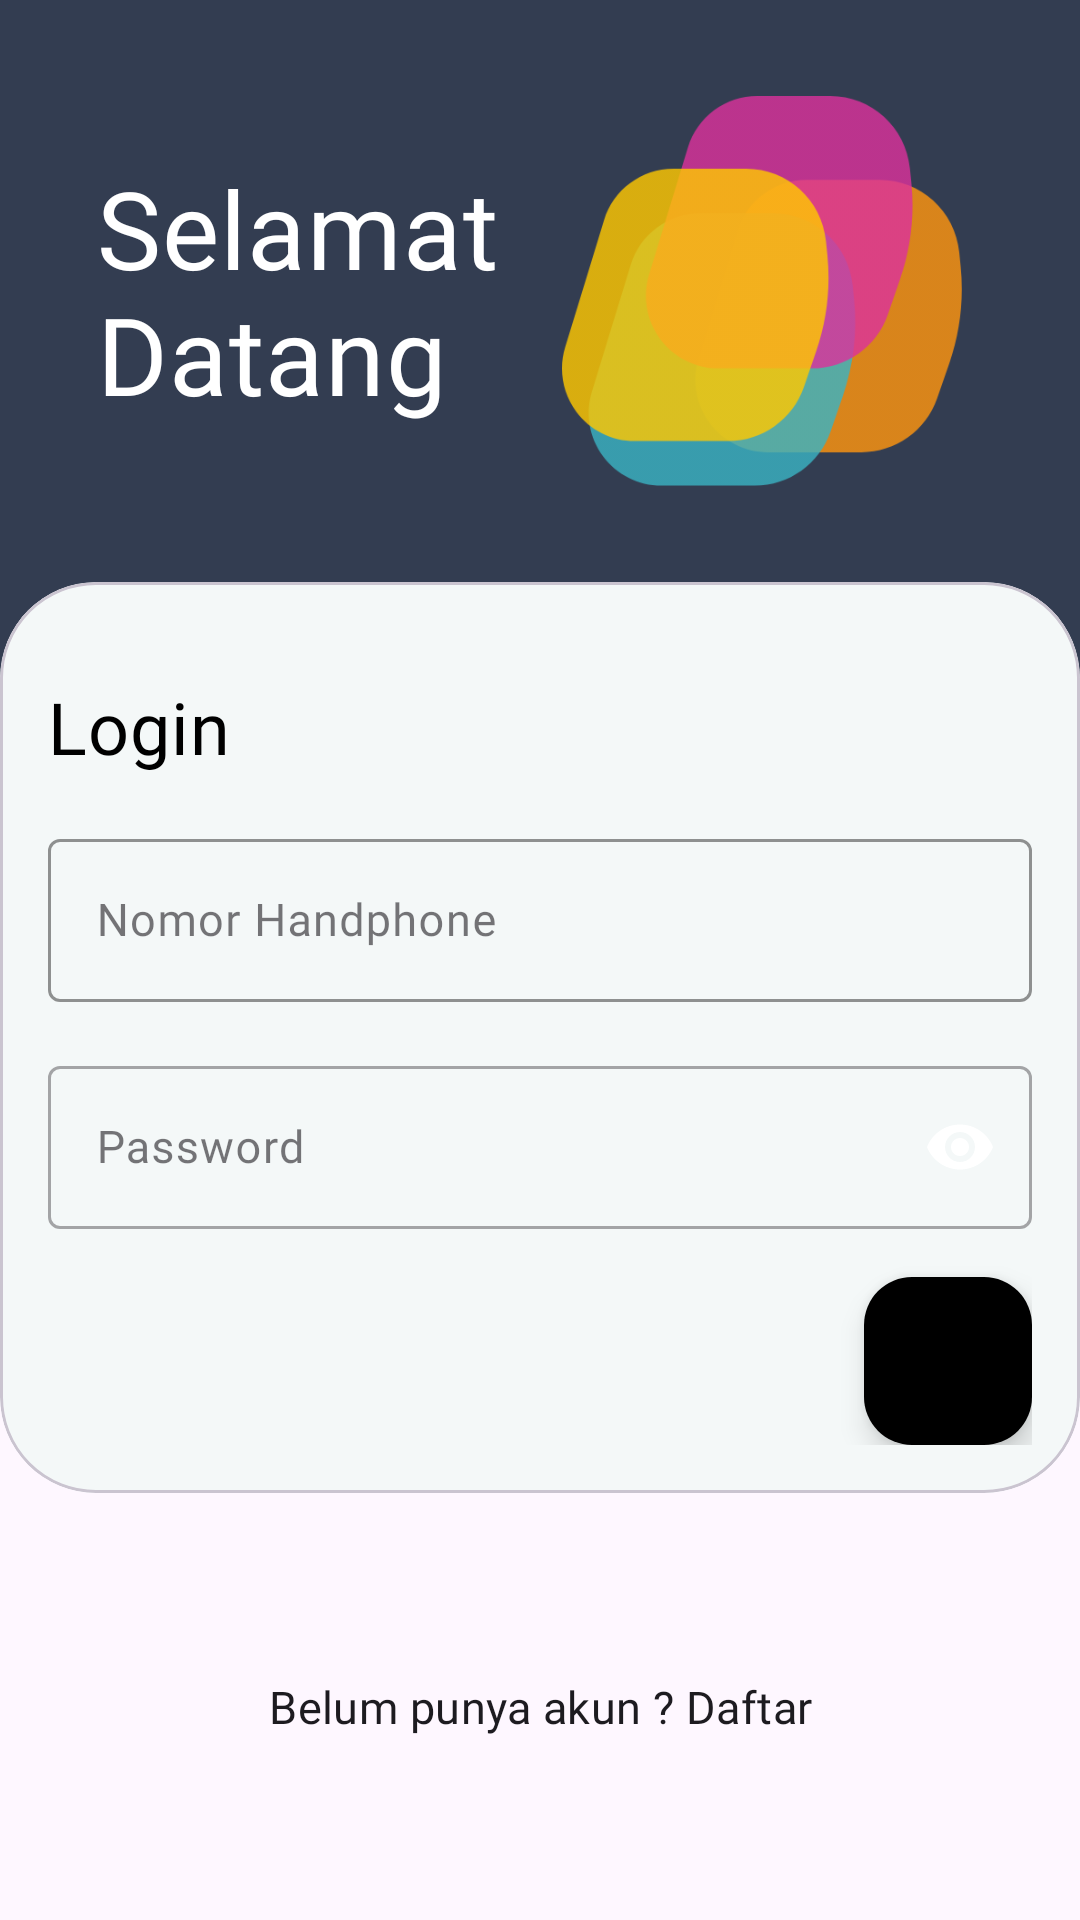

The Android layout XML behind this screen, and the referenced resources:
<!-- AndroidManifest.xml: application theme Theme.Poly -->
<!-- res/layout/fragment_login.xml -->
<?xml version="1.0" encoding="utf-8"?>
<androidx.constraintlayout.widget.ConstraintLayout xmlns:android="http://schemas.android.com/apk/res/android"
    xmlns:app="http://schemas.android.com/apk/res-auto"
    xmlns:tools="http://schemas.android.com/tools"
    android:layout_width="match_parent"
    android:layout_height="match_parent"
    tools:context=".ui.fragment.auth.LoginFragment">

    <LinearLayout
        android:id="@+id/linearLayout"
        android:layout_width="match_parent"
        android:layout_height="wrap_content"
        android:background="@color/colorPrimary"
        android:orientation="horizontal"
        android:padding="@dimen/dimens_large"
        android:weightSum="2"
        app:layout_constraintEnd_toEndOf="parent"
        app:layout_constraintStart_toStartOf="parent"
        app:layout_constraintTop_toTopOf="parent">

        <TextView
            style="@style/TextAppearance.MdcTypographyStyles.Subtitle1"
            android:layout_width="0dp"
            android:layout_height="wrap_content"
            android:layout_gravity="center_vertical"
            android:layout_weight="1"
            android:gravity="start"
            android:text="@string/welcome"
            android:textColor="@color/white"
            android:textSize="36sp" />

        <ImageView
            android:layout_width="0dp"
            android:layout_height="130dp"
            android:layout_weight="1"
            android:contentDescription="@string/logo_poly"
            android:src="@drawable/poly_logo_without_text" />

    </LinearLayout>

    <View
        android:layout_width="match_parent"
        android:layout_height="150dp"
        android:background="@color/colorPrimary"
        app:layout_constraintTop_toBottomOf="@+id/linearLayout" />

    <com.google.android.material.card.MaterialCardView
        android:id="@+id/materialCardView"
        android:layout_width="match_parent"
        android:layout_height="wrap_content"
        app:cardBackgroundColor="@color/blueIce"
        app:cardCornerRadius="@dimen/dimens_large"
        app:layout_constraintTop_toBottomOf="@+id/linearLayout"
        tools:layout_editor_absoluteX="32dp">

        <LinearLayout
            android:layout_width="match_parent"
            android:layout_height="wrap_content"
            android:orientation="vertical"
            android:padding="@dimen/dimens_medium">

            <TextView
                style="@style/TextAppearance.MdcTypographyStyles.Headline6"
                android:layout_width="wrap_content"
                android:layout_height="wrap_content"
                android:layout_marginTop="@dimen/dimens_medium"
                android:text="@string/login"
                android:textColor="@color/black"
                android:textSize="24sp" />

            <com.google.android.material.textfield.TextInputLayout
                style="@style/Widget.MaterialComponents.TextInputLayout.OutlinedBox"
                android:layout_width="match_parent"
                android:layout_height="wrap_content"
                android:layout_marginTop="@dimen/dimens_medium"
                android:hint="@string/phone_number"
                app:boxStrokeColor="@color/colorSecondary">

                <com.google.android.material.textfield.TextInputEditText
                    android:id="@+id/edt_phone_number"
                    style="@style/TextAppearance.MdcTypographyStyles.Body1"
                    android:layout_width="match_parent"
                    android:layout_height="wrap_content"
                    android:imeOptions="actionNext"
                    android:inputType="phone"
                    app:boxBackgroundColor="@color/blueIce" />

            </com.google.android.material.textfield.TextInputLayout>

            <com.google.android.material.textfield.TextInputLayout
                style="@style/Widget.MaterialComponents.TextInputLayout.OutlinedBox"
                android:layout_width="match_parent"
                android:layout_height="wrap_content"
                android:layout_marginTop="@dimen/dimens_medium"
                android:hint="@string/password"
                app:endIconMode="password_toggle"
                app:passwordToggleEnabled="true">

                <com.google.android.material.textfield.TextInputEditText
                    android:id="@+id/edt_password"
                    style="@style/TextAppearance.MdcTypographyStyles.Body1"
                    android:layout_width="match_parent"
                    android:layout_height="wrap_content"
                    android:imeOptions="actionNext"
                    android:inputType="textPassword" />

            </com.google.android.material.textfield.TextInputLayout>

            <com.google.android.material.floatingactionbutton.FloatingActionButton
                android:id="@+id/btn_login"
                android:layout_width="wrap_content"
                android:layout_height="wrap_content"
                android:layout_gravity="end"
                android:layout_marginTop="@dimen/dimens_medium"
                android:contentDescription="@string/button_login"
                android:src="@drawable/ic_round_right"
                app:backgroundTint="@color/black"
                app:tint="@color/white" />

        </LinearLayout>

    </com.google.android.material.card.MaterialCardView>

    <TextView
        android:id="@+id/tv_register"
        style="@style/TextAppearance.MdcTypographyStyles.Subtitle1"
        android:layout_width="wrap_content"
        android:layout_height="wrap_content"
        android:layout_gravity="center_vertical"
        android:gravity="center"
        android:text="@string/not_have_account_register"
        app:layout_constraintBottom_toBottomOf="parent"
        app:layout_constraintEnd_toEndOf="parent"
        app:layout_constraintStart_toStartOf="parent"
        app:layout_constraintTop_toBottomOf="@+id/materialCardView" />

</androidx.constraintlayout.widget.ConstraintLayout>
<!-- resources referenced by this layout -->
<resources>
  <color name="black">#FF000000</color>
  <color name="blueIce">#F4F8F8</color>
  <color name="colorPrimary">#333D51</color>
  <color name="colorSecondary">#BC338D</color>
  <color name="white">#FFFFFFFF</color>
  <dimen name="dimens_large">32dp</dimen>
  <dimen name="dimens_medium">16dp</dimen>
  <!-- drawable poly_logo_without_text: png bitmap (drawable, 29535 bytes) -->
  <string name="button_login">Button Login</string>
  <string name="login">Login</string>
  <string name="logo_poly">Logo Poly</string>
  <string name="not_have_account_register">Belum punya akun ? Daftar</string>
  <string name="password">Password</string>
  <string name="phone_number">Nomor Handphone</string>
  <string name="welcome">Selamat Datang</string>
  <style name="TextAppearance.MdcTypographyStyles.Body1" parent="TextAppearance.MaterialComponents.Body1">
          <item name="fontFamily">@font/poppins_light</item>
          <item name="android:fontFamily">@font/poppins_light</item>
          <item name="android:textSize">15sp</item>
      </style>
  <style name="TextAppearance.MdcTypographyStyles.Headline6" parent="TextAppearance.MaterialComponents.Headline6">
          <item name="fontFamily">@font/poppins_bold</item>
          <item name="android:fontFamily">@font/poppins_bold</item>
          <item name="android:textSize">19sp</item>
      </style>
  <style name="TextAppearance.MdcTypographyStyles.Subtitle1" parent="TextAppearance.MaterialComponents.Subtitle1">
          <item name="fontFamily">@font/poppins</item>
          <item name="android:fontFamily">@font/poppins</item>
          <item name="android:textSize">15sp</item>
      </style>
  <style name="Theme.Poly" parent="Theme.Material3.DayNight.NoActionBar">
          <item name="colorPrimary">@color/colorPrimary</item>
          <item name="colorPrimaryVariant">@color/colorPrimaryVariant</item>
          <item name="colorOnPrimary">@color/white</item>
          <item name="colorSecondary">@color/colorSecondary</item>
          <item name="colorSecondaryVariant">@color/colorSecondaryVariant</item>
          <item name="colorOnSecondary">@color/black</item>
          <item name="android:statusBarColor">?attr/colorPrimary</item>
      </style>
  <color name="colorPrimaryVariant">#5FC1CE</color>
  <color name="colorSecondaryVariant">#D3AC2B</color>
</resources>
